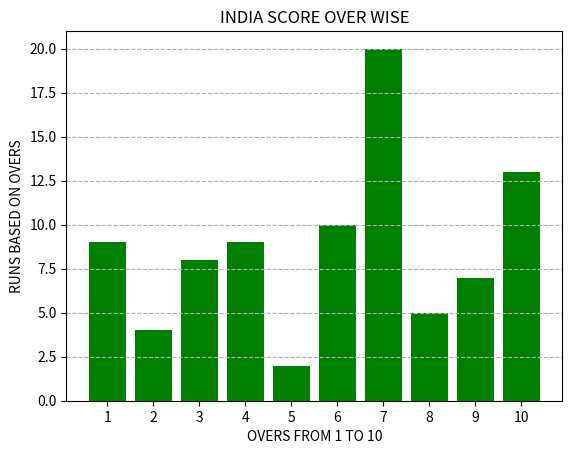

Source code (Python):
import matplotlib.pyplot as plt
import numpy as np
overs=np.arange(1,11)
scores=[9,4,8,9,2,10,20,5,7,13]
plt.bar(overs,scores,color="green")
plt.title("INDIA SCORE OVER WISE")
plt.xlabel("OVERS FROM 1 TO 10")
plt.ylabel("RUNS BASED ON OVERS")
plt.xticks(overs)
plt.grid(axis='y',linestyle="--")
plt.show()
